8-way image classification set "hospital_1" from GitHub (fahadjamil567/Gastric_Cancer-Model); label vocabulary: ADI, DEB, LYM, MUC, MUS, NOR, STR, TUM.

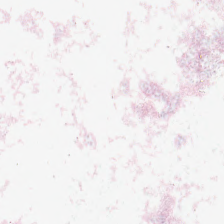
Label: MUC

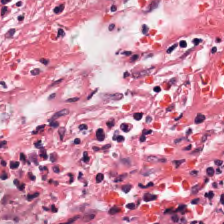
Label: DEB

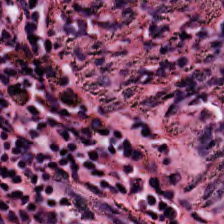
Label: LYM

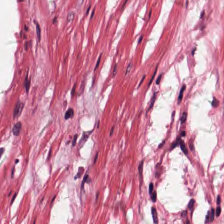
Label: MUS

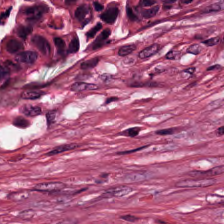
Label: STR

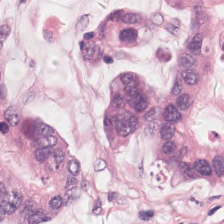
Label: NOR
